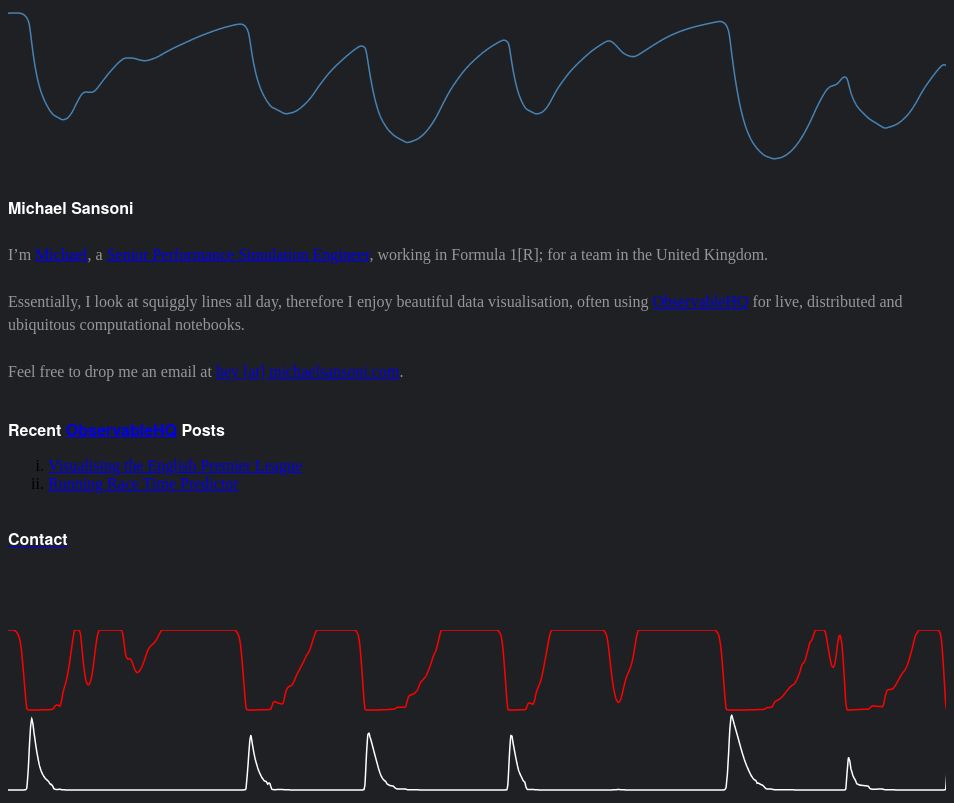
D3 v4 page, settled after 480 driven frames (8 s of simulated time); the page loaded 1 data file(s).


// ── js/main.js
// RFactor Barcelona Telemetry from a Carrera GT
d3.csv("data.csv", cast, main);

var vCar, rThrottlePedal, pBrakeF1, x, y, y_rThrottlePedal, line, line_rThrottlePedal, margin = {},
    clip_top, clip_bottom, svg_top, svg_bottom, g_top, g_bottom, n;

function main(data) {
    // Data
    vCar = data.map(function(x) {
        return x.vCar;
    });
    rThrottlePedal = data.map(function(x) {
        return x.rThrottlePedal;
    });
    pBrakeF1 = data.map(function(x) {
        return x.pBrakeF1;
    });

    // Plots
    init();
}

function init() {
    n = 3000;

    svg_top = d3.select("#svg_top");
    svg_bottom = d3.select("#svg_bottom");
    g_top = svg_top.append("g");
    g_bottom = svg_bottom.append("g");

    x = d3.scaleLinear()
        .domain([0, n - 1]);

    y = d3.scaleLinear()
        .domain([40, 255]);

    y_rThrottlePedal = d3.scaleLinear()
        .domain([-100, 100]);

    y_pBrakeF1 = d3.scaleLinear()
        .domain([0, 200]);

    line = d3.line()
        .x(function(d, i) {
            return x(i);
        })
        .y(function(d, i) {
            return y(d);
        });

    line_rThrottlePedal = d3.line()
        .x(function(d, i) {
            return x(i);
        })
        .y(function(d, i) {
            return y_rThrottlePedal(d);
        });

    line_pBrakeF1 = d3.line()
        .x(function(d, i) {
            return x(i);
        })
        .y(function(d, i) {
            return y_pBrakeF1(d);
        });

    draw();
    render();
}

function draw() {
    clip_top = g_top.append("defs").append("clipPath")
        .attr("id", "clip")
        .append("rect")

    clip_bottom = g_bottom.append("defs").append("clipPath")
        .attr("id", "clip")
        .append("rect")

    g_top.append("g")
        .attr("clip-path", "url(#clip)")
        .append("path")
        .datum(vCar)
        .attr("class", "line")
        .attr("id", "vCar");

    g_bottom.append("g")
        .attr("clip-path", "url(#clip)")
        .append("path")
        .datum(rThrottlePedal)
        .attr("class", "line_rThrottlePedal")
        .attr("id", "rThrottlePedal");

    g_bottom.append("g")
        .attr("clip-path", "url(#clip)")
        .append("path")
        .datum(pBrakeF1)
        .attr("class", "line_pBrakeF1")
        .attr("id", "pBrakeF1")
        .transition()
        .duration(20)
        .ease(d3.easeLinear)
        .on("start", stream_data);
}

d3.select(window).on('resize', resize);

function resize() {
    render();
}

function render() {
    var element_width = d3.select('.col-xl-6').node().getBoundingClientRect().width;
    updateDimensions(element_width);

    x.range([0, width]);
    y.range([height, 0]);
    y_rThrottlePedal.range([height, 0]);
    y_pBrakeF1.range([height, 0]);

    svg_top
        .attr('width', width + margin.right + margin.left)
        .attr('height', height + margin.top + margin.bottom);
    g_top.attr('transform', 'translate(' + margin.left + ',' + margin.top + ')');

    svg_bottom
        .attr('width', width + margin.right + margin.left)
        .attr('height', height + margin.top + margin.bottom);
    g_bottom.attr('transform', 'translate(' + margin.left + ',' + margin.top + ')');

    clip_top
        .attr('width', width + margin.right + margin.left)
        .attr('height', height + margin.top + margin.bottom);

    clip_bottom
        .attr('width', width + margin.right + margin.left)
        .attr('height', height + margin.top + margin.bottom);
}

function updateDimensions(winWidth) {
    margin.top = 20;
    margin.right = 0;
    margin.left = 0;
    margin.bottom = 20;

    width = winWidth - margin.left - margin.right;
    height = 200 - margin.top - margin.bottom;
}

function stream_data() {
    vCar.push(vCar[0]);
    rThrottlePedal.push(rThrottlePedal[0]);
    pBrakeF1.push(pBrakeF1[0]);

    lines = d3.selectAll('.line')
        .attr("d", line)
        .attr("transform", null)
        .on("mouseover", function(d) {
            lines.style("stroke-width", "3px");
        })
        .on("mouseout", function() {
            lines.style("stroke-width", "1.5px");
        });

    lines_rThrottlePedal = d3.selectAll('.line_rThrottlePedal')
        .attr("d", line_rThrottlePedal)
        .attr("transform", null)
        .on("mouseover", function(d) {
            lines_rThrottlePedal.style("stroke-width", "3px");
        })
        .on("mouseout", function() {
            lines_rThrottlePedal.style("stroke-width", "1.5px");
        });

    lines_pBrakeF1 = d3.selectAll('.line_pBrakeF1')
        .attr("d", line_pBrakeF1)
        .attr("transform", null)
        .on("mouseover", function(d) {
            lines_pBrakeF1.style("stroke-width", "3px");
        })
        .on("mouseout", function() {
            lines_pBrakeF1.style("stroke-width", "1.5px");
        });

    d3.active(this)
        .attr("transform", "translate(" + x(-1) + ",0)")
        .transition()
        .on("start", stream_data);

    vCar.shift();
    rThrottlePedal.shift();
    pBrakeF1.shift();
}

function cast(d) {
    d.vCar = +d.vCar;
    d.rThrottlePedal = +d.rThrottlePedal;
    d.pBrakeF1 = +d.pBrakeF1;
    return d;
}


### data: data.csv
pBrakeF1, rThrottlePedal, vCar
0.1, 100, 231.2
0.1, 100, 231.4
0.1, 100, 231.5
0.1, 100, 231.7
0.1, 100, 231.8
0.1, 100, 231.9
0.1, 100, 232.1
0.1, 100, 232.2
0.1, 100, 232.3
0.1, 100, 232.5
0.1, 100, 232.6
0.1, 100, 232.7
0.1, 100, 232.9
0.1, 100, 233
0.1, 100, 233.1
0.1, 100, 233.2
0.1, 100, 233.4
0.1, 100, 233.5
0.1, 100, 233.6
0.1, 100, 233.7
0.1, 100, 233.9
0.1, 100, 234
0.1, 100, 234.1
0.1, 100, 234.2
0.1, 100, 234.3
0.1, 100, 234.5
0.1, 100, 234.6
0.1, 100, 234.7
0.1, 100, 234.8
0.1, 100, 234.9
0.1, 100, 235
0.1, 100, 235.1
0.1, 100, 235.3
0.1, 100, 235.4
0.1, 100, 235.5
0.1, 100, 235.6
0.1, 100, 235.7
0.1, 100, 235.8
0.1, 100, 235.9
0.1, 100, 236
0.1, 100, 236.1
0.1, 100, 236.2
0.1, 100, 236.3
0.1, 100, 236.4
0.1, 100, 236.5
0.1, 100, 236.6
0.1, 100, 236.7
0.1, 100, 236.8
0.1, 100, 236.9
0.1, 100, 237
0.1, 100, 237.1
0.1, 100, 237.2
0.1, 100, 237.3
0.1, 100, 237.4
0.1, 100, 237.5
0.1, 100, 237.6
0.1, 100, 237.7
0.1, 100, 237.8
0.1, 100, 237.9
0.1, 100, 238
... 4,033 more rows